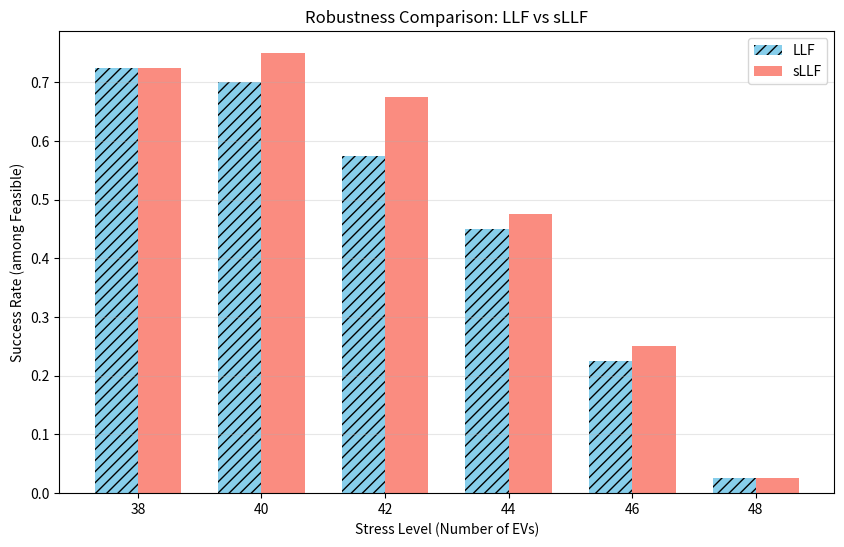

Write Python code to recreate this figure.
import numpy as np
import matplotlib.pyplot as plt
import copy
from scipy.optimize import linprog

# --- Execution ---
DURATION = 40 # 시간을 조금 늘려서 혼잡 완화
P_LIMIT = 50.0 # 전력 총량 증가 (Feasibility 확보용)
TRIALS = 40
STRESS_LEVELS = [38,40, 42, 44, 46, 48] # 차량 대수를 더 늘려서 테스트

# --- EV Class ---
class EV:
    def __init__(self, ev_id, arrival, deadline, demand, max_rate):
        self.id = ev_id
        self.arrival = arrival
        self.deadline = deadline
        self.demand = demand
        self.remaining_demand = demand
        self.max_rate = max_rate

    def get_laxity(self, current_time):
        if current_time >= self.deadline:
            return 0
        time_remaining = self.deadline - current_time
        if self.max_rate > 0:
            time_to_charge = self.remaining_demand / self.max_rate
        else:
            time_to_charge = float('inf')
        return time_remaining - time_to_charge

# --- Offline Feasibility Checker (Solver) ---
def is_offline_feasible(evs, duration, P_limit):
    num_evs = len(evs)
    c = np.zeros(num_evs * duration)
    
    A_ub = []
    b_ub = []
    A_eq = []
    b_eq = []
    
    # 1. Total Power Constraints
    for t in range(duration):
        row = np.zeros(num_evs * duration)
        for i in range(num_evs):
            row[i * duration + t] = 1
        A_ub.append(row)
        b_ub.append(P_limit)
        
    # 2. Demand Constraints
    for i, ev in enumerate(evs):
        row = np.zeros(num_evs * duration)
        for t in range(duration):
            if ev.arrival <= t < ev.deadline:
                row[i * duration + t] = 1
        A_eq.append(row)
        b_eq.append(ev.demand)

    # 3. Rate Bounds
    bounds = []
    for i in range(num_evs):
        for t in range(duration):
            if evs[i].arrival <= t < evs[i].deadline:
                bounds.append((0, evs[i].max_rate))
            else:
                bounds.append((0, 0))

    # 'highs' method for speed and reliability
    res = linprog(c, A_ub=A_ub, b_ub=b_ub, A_eq=A_eq, b_eq=b_eq, bounds=bounds, method='highs')
    return res.success

# --- Scenario Generator (Re-Tuned for Feasibility) ---
def generate_hardcore_evs_tuned(num_evs, duration, power_limit):
    evs = []
    for i in range(num_evs):
        # [수정 1] 도착 시간을 더 넓게 분산시켜서 '풀 수 있는' 확률을 높임
        arrival = np.random.randint(0, int(duration * 0.8))
        stay = np.random.randint(5, 30) # 체류 시간을 넉넉히 줌
        deadline = min(arrival + stay, duration)
        
        # [수정 2] 개별 차량 용량을 줄여서 스케줄링 유연성 확보 (동시 충전 10대 가능)
        max_rate = 5.0 
        
        # [수정 3] 수요 팩터를 조금 더 낮춤 (0.3 ~ 0.8)
        # 0.8이면 여전히 매우 빡빡하지만(80% 풀로드), 0.3인 차들이 섞여서 숨통을 틔워줌
        factor = np.random.uniform(0.3, 0.8)
        
        max_energy = max_rate * (deadline - arrival)
        demand = max_energy * factor
        
        evs.append(EV(i, arrival, deadline, demand, max_rate))
    return evs

# --- LLF Algorithm ---
def run_llf(evs_input, duration, P_limit):
    evs = copy.deepcopy(evs_input)
    for t in range(duration):
        active_evs = [ev for ev in evs if ev.arrival <= t < ev.deadline and ev.remaining_demand > 0.001]
        active_evs.sort(key=lambda x: x.get_laxity(t))
        P_remain = P_limit
        for ev in active_evs:
            rate = min(ev.max_rate, ev.remaining_demand, P_remain)
            ev.remaining_demand -= rate
            P_remain -= rate
    return evs

# --- sLLF Algorithm (Work-Conserving) ---
def run_sllf(evs_input, duration, P_limit):
    evs = copy.deepcopy(evs_input)
    for t in range(duration):
        active_evs = [ev for ev in evs if ev.arrival <= t < ev.deadline and ev.remaining_demand > 0.001]
        if not active_evs: continue

        sum_min_demand = sum([min(ev.max_rate, ev.remaining_demand) for ev in active_evs])
        target_P = min(P_limit, sum_min_demand)
        
        # Binary Search
        L_min, L_max = -100.0, 100.0
        best_L = 0
        for _ in range(20):
            L_mid = (L_min + L_max) / 2
            total_r = 0
            for ev in active_evs:
                l_i = ev.get_laxity(t)
                raw_rate = ev.max_rate * (L_mid - l_i + 1)
                rate = np.clip(raw_rate, 0, min(ev.max_rate, ev.remaining_demand))
                total_r += rate
            if total_r > target_P: L_max = L_mid
            else: L_min = L_mid
            best_L = L_mid
            
        # Base Allocation
        current_step_allocation = {ev.id: 0.0 for ev in active_evs}
        total_allocated = 0
        for ev in active_evs:
            l_i = ev.get_laxity(t)
            raw_rate = ev.max_rate * (best_L - l_i + 1)
            rate = np.clip(raw_rate, 0, min(ev.max_rate, ev.remaining_demand))
            current_step_allocation[ev.id] = rate
            total_allocated += rate
            
        # Residual Filling (Work-Conserving)
        P_remain = target_P - total_allocated
        if P_remain > 0.001:
            candidates = [ev for ev in active_evs if current_step_allocation[ev.id] < min(ev.max_rate, ev.remaining_demand)]
            candidates.sort(key=lambda x: x.get_laxity(t))
            for ev in candidates:
                needed = min(ev.max_rate, ev.remaining_demand) - current_step_allocation[ev.id]
                additional = min(needed, P_remain)
                current_step_allocation[ev.id] += additional
                P_remain -= additional
                if P_remain <= 0.0001: break
        
        for ev in active_evs:
            ev.remaining_demand -= current_step_allocation[ev.id]
            
    return evs

def is_successful(evs):
    return all(ev.remaining_demand < 0.01 for ev in evs)


llf_rates = []
sllf_rates = []

print("Running Re-Tuned Simulation (Feasible Hardcore)...")

for n_ev in STRESS_LEVELS:
    llf_succ = 0
    sllf_succ = 0
    valid_trials = 0
    attempts = 0
    
    # Try finding valid instances up to 500 times per level
    while valid_trials < TRIALS and attempts < 500:
        attempts += 1
        scenario = generate_hardcore_evs_tuned(n_ev, DURATION, P_LIMIT)
        
        # 1. Check if physically possible (God mode)
        # if not is_offline_feasible(scenario, DURATION, P_LIMIT):
        #     continue
            
        valid_trials += 1
        
        # 2. Run Online Algorithms
        if is_successful(run_llf(scenario, DURATION, P_LIMIT)):
            llf_succ += 1
            
        if is_successful(run_sllf(scenario, DURATION, P_LIMIT)):
            sllf_succ += 1
            
    if valid_trials == 0:
        llf_rates.append(0)
        sllf_rates.append(0)
        print(f"EVs {n_ev}: Still too hard! (0 valid instances)")
    else:
        llf_rate = llf_succ / valid_trials
        sllf_rate = sllf_succ / valid_trials
        llf_rates.append(llf_rate)
        sllf_rates.append(sllf_rate)
        print(f"EVs {n_ev} (Valid: {valid_trials}, Attempts: {attempts}): LLF={llf_rate:.2f}, sLLF={sllf_rate:.2f}")

# Plot
x = np.arange(len(STRESS_LEVELS))
width = 0.35
fig, ax = plt.subplots(figsize=(10, 6))
rects1 = ax.bar(x - width/2, llf_rates, width, label='LLF', color='skyblue', hatch='///')
rects2 = ax.bar(x + width/2, sllf_rates, width, label='sLLF', color='salmon', alpha=0.9)

ax.set_ylabel('Success Rate (among Feasible)')
ax.set_title('Robustness Comparison: LLF vs sLLF')
ax.set_xticks(x)
ax.set_xticklabels(STRESS_LEVELS)
ax.set_xlabel('Stress Level (Number of EVs)')
ax.legend()
plt.grid(axis='y', alpha=0.3)
plt.show()